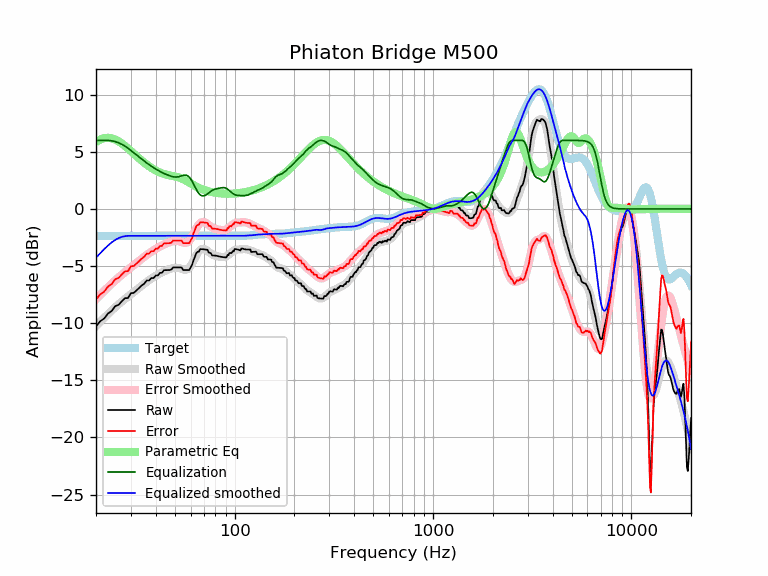

Source data for this figure (header and first rows):
frequency, raw, error, smoothed, error_smoothed, equalization, parametric_eq, equalized_raw, equalized_smoothed, target
20, -10.28, -7.93, -10.25, -7.90, 6.00, 5.87, -4.28, -4.25, -2.35
21, -9.83, -7.47, -9.88, -7.53, 6.00, 6.07, -3.83, -3.88, -2.35
22, -9.58, -7.23, -9.53, -7.17, 6.00, 6.19, -3.58, -3.53, -2.35
23, -9.15, -6.80, -9.20, -6.84, 6.00, 6.23, -3.15, -3.20, -2.35
24, -8.92, -6.57, -8.89, -6.54, 5.97, 6.18, -2.96, -2.92, -2.35
25, -8.51, -6.15, -8.60, -6.25, 5.89, 6.08, -2.61, -2.71, -2.35
26, -8.39, -6.04, -8.34, -5.99, 5.79, 5.92, -2.60, -2.55, -2.35
27, -8.08, -5.73, -8.10, -5.75, 5.66, 5.73, -2.42, -2.44, -2.35
28, -7.81, -5.46, -7.88, -5.53, 5.50, 5.52, -2.31, -2.38, -2.35
29, -7.80, -5.44, -7.67, -5.31, 5.31, 5.29, -2.48, -2.35, -2.35
30, -7.37, -5.01, -7.46, -5.11, 5.11, 5.07, -2.25, -2.35, -2.35
31, -7.35, -5.00, -7.27, -4.92, 4.92, 4.84, -2.43, -2.35, -2.35
32, -7.13, -4.78, -7.08, -4.72, 4.72, 4.63, -2.41, -2.35, -2.35
33, -6.91, -4.56, -6.89, -4.54, 4.54, 4.42, -2.37, -2.35, -2.35
34, -6.69, -4.34, -6.71, -4.36, 4.36, 4.23, -2.33, -2.35, -2.35
35, -6.54, -4.19, -6.54, -4.19, 4.19, 4.05, -2.35, -2.35, -2.35
36, -6.26, -3.91, -6.38, -4.03, 4.03, 3.89, -2.24, -2.35, -2.35
37, -6.27, -3.91, -6.23, -3.88, 3.88, 3.74, -2.39, -2.35, -2.35
38, -6.05, -3.69, -6.09, -3.74, 3.74, 3.60, -2.30, -2.35, -2.35
39, -6.05, -3.70, -5.97, -3.61, 3.61, 3.48, -2.44, -2.35, -2.35
40, -5.83, -3.47, -5.85, -3.50, 3.50, 3.37, -2.33, -2.35, -2.35
41, -5.82, -3.47, -5.74, -3.39, 3.39, 3.27, -2.44, -2.35, -2.35
42, -5.59, -3.24, -5.64, -3.29, 3.29, 3.19, -2.31, -2.35, -2.35
43, -5.59, -3.24, -5.55, -3.20, 3.20, 3.12, -2.39, -2.35, -2.35
44, -5.36, -3.00, -5.46, -3.11, 3.11, 3.06, -2.24, -2.35, -2.35
45, -5.35, -3.00, -5.39, -3.04, 3.04, 3.01, -2.32, -2.35, -2.35
46, -5.35, -3.00, -5.32, -2.97, 2.97, 2.97, -2.38, -2.35, -2.35
47, -5.35, -2.99, -5.26, -2.91, 2.91, 2.94, -2.44, -2.35, -2.35
48, -5.30, -2.95, -5.21, -2.86, 2.86, 2.91, -2.44, -2.35, -2.35
49, -5.11, -2.76, -5.17, -2.82, 2.82, 2.88, -2.30, -2.35, -2.35
50, -5.11, -2.76, -5.15, -2.80, 2.80, 2.85, -2.32, -2.35, -2.35
51, -5.11, -2.76, -5.15, -2.80, 2.80, 2.81, -2.32, -2.35, -2.35
52, -5.11, -2.76, -5.17, -2.81, 2.81, 2.77, -2.30, -2.35, -2.35
53, -5.11, -2.76, -5.20, -2.85, 2.85, 2.73, -2.26, -2.35, -2.35
54, -5.12, -2.76, -5.25, -2.90, 2.90, 2.67, -2.22, -2.35, -2.35
55, -5.34, -2.99, -5.29, -2.94, 2.94, 2.61, -2.40, -2.35, -2.35
56, -5.34, -2.99, -5.32, -2.97, 2.97, 2.54, -2.38, -2.35, -2.35
57, -5.35, -2.99, -5.31, -2.96, 2.96, 2.46, -2.39, -2.35, -2.35
58, -5.35, -2.99, -5.25, -2.90, 2.90, 2.39, -2.45, -2.35, -2.35
59, -5.35, -2.99, -5.14, -2.79, 2.79, 2.31, -2.56, -2.35, -2.35
60, -5.12, -2.77, -4.98, -2.63, 2.63, 2.23, -2.50, -2.35, -2.35
61, -4.89, -2.54, -4.77, -2.42, 2.42, 2.16, -2.47, -2.35, -2.35
62, -4.49, -2.14, -4.54, -2.19, 2.19, 2.09, -2.30, -2.35, -2.35
63, -4.21, -1.85, -4.30, -1.95, 1.95, 2.02, -2.26, -2.35, -2.35
64, -3.88, -1.53, -4.07, -1.72, 1.72, 1.96, -2.16, -2.35, -2.35
65, -3.74, -1.39, -3.87, -1.51, 1.51, 1.90, -2.23, -2.35, -2.35
66, -3.74, -1.39, -3.71, -1.35, 1.35, 1.85, -2.39, -2.35, -2.35
67, -3.51, -1.16, -3.59, -1.24, 1.24, 1.80, -2.28, -2.35, -2.35
68, -3.52, -1.17, -3.52, -1.17, 1.17, 1.75, -2.35, -2.35, -2.35
69, -3.52, -1.17, -3.49, -1.14, 1.14, 1.71, -2.38, -2.35, -2.35
70, -3.53, -1.18, -3.50, -1.15, 1.15, 1.67, -2.38, -2.35, -2.35
71, -3.55, -1.20, -3.54, -1.19, 1.19, 1.63, -2.36, -2.35, -2.35
72, -3.56, -1.21, -3.60, -1.25, 1.25, 1.60, -2.32, -2.35, -2.35
73, -3.58, -1.23, -3.67, -1.32, 1.32, 1.57, -2.26, -2.35, -2.35
74, -3.82, -1.47, -3.75, -1.40, 1.40, 1.54, -2.42, -2.35, -2.35
75, -3.83, -1.48, -3.83, -1.48, 1.48, 1.51, -2.35, -2.35, -2.35
76, -3.90, -1.55, -3.91, -1.55, 1.55, 1.49, -2.35, -2.35, -2.35
77, -4.07, -1.72, -3.97, -1.62, 1.62, 1.47, -2.45, -2.35, -2.35
78, -4.07, -1.72, -4.03, -1.67, 1.67, 1.45, -2.40, -2.35, -2.35
79, -4.08, -1.73, -4.07, -1.72, 1.72, 1.43, -2.36, -2.35, -2.35
... 553 more rows
